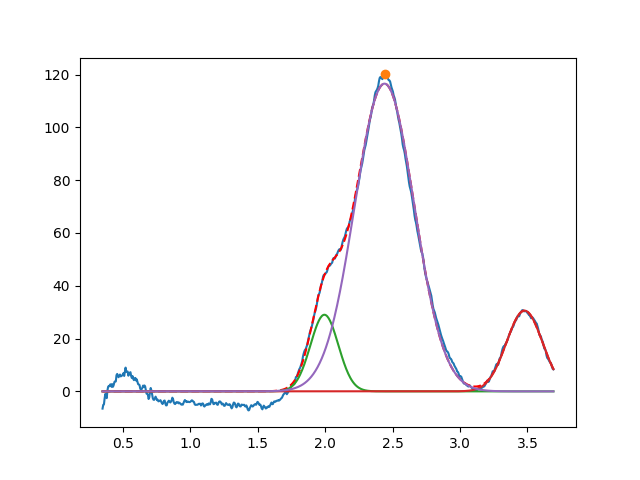

The data file committed next to this chart (first rows):
1.994633099101210227e+00, 2.901738958465657348e+01, 2.430478412731676696e-01, 9.999999999999998890e-01
3.477966639896001855e+00, 3.057483861134777570e+01, 3.148737987830338425e-01, 9.999999999734235923e-01
2.440244779102927364e+00, 1.165473916855101351e+02, 5.182790286763718779e-01, 9.999999999998508970e-01
